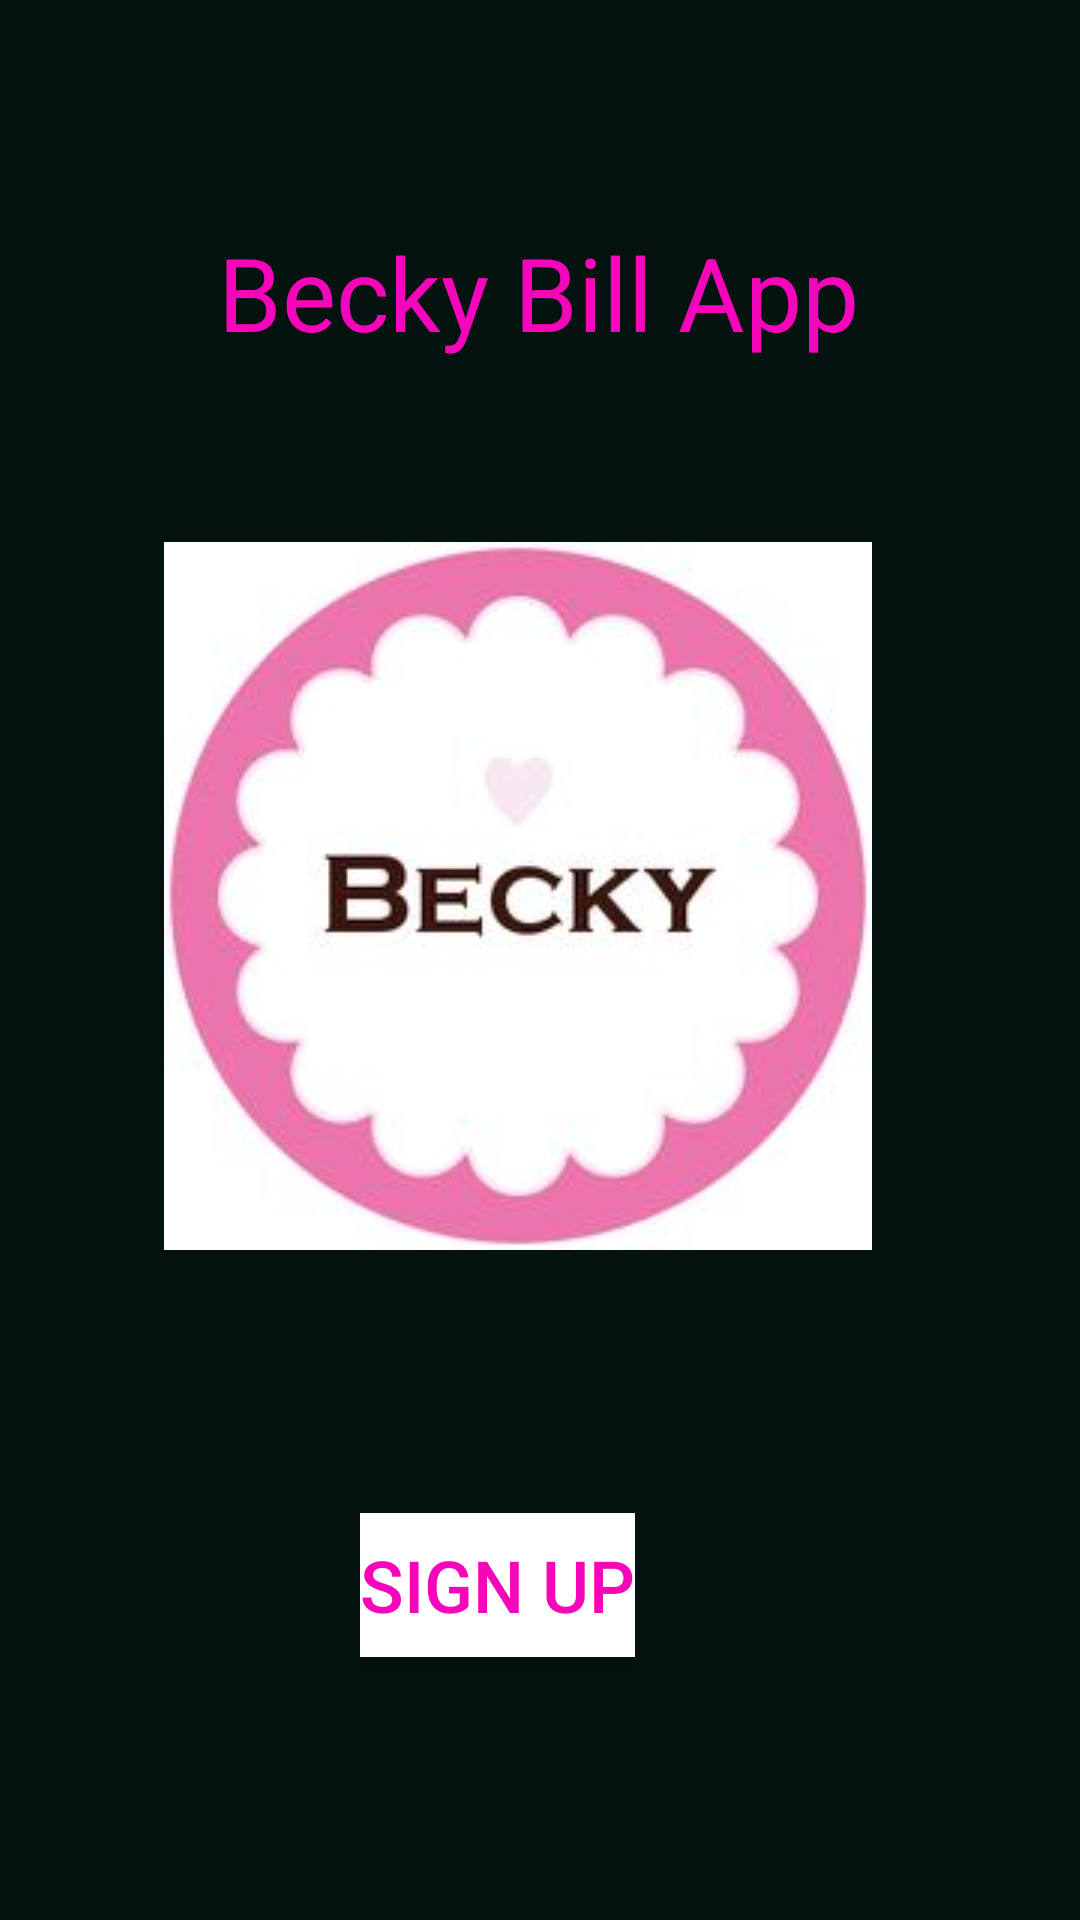

Android layout source for this screen:
<!-- AndroidManifest.xml: application theme Theme.BeckyBillApp -->
<!-- res/layout/activity_main.xml -->
<?xml version="1.0" encoding="utf-8"?>
<androidx.constraintlayout.widget.ConstraintLayout xmlns:android="http://schemas.android.com/apk/res/android"
    xmlns:app="http://schemas.android.com/apk/res-auto"
    xmlns:tools="http://schemas.android.com/tools"
    android:layout_width="match_parent"
    android:layout_height="match_parent"
    android:background="#041310"
    tools:context=".ui.MainActivity">

    <TextView
        android:id="@+id/tvBeckyName"
        android:layout_width="wrap_content"
        android:layout_height="wrap_content"
        android:layout_marginStart="16dp"
        android:layout_marginTop="8dp"
        android:layout_marginEnd="16dp"
        android:layout_marginBottom="8dp"
        android:fontFamily="sans-serif"
        android:text="Becky Bill App"
        android:textAppearance="@style/TextAppearance.AppCompat.Large"
        android:textColor="#F606BA"
        android:textSize="34sp"
        app:layout_constraintBottom_toBottomOf="parent"
        app:layout_constraintEnd_toEndOf="parent"
        app:layout_constraintHorizontal_bias="0.497"
        app:layout_constraintStart_toStartOf="parent"
        app:layout_constraintTop_toTopOf="parent"
        app:layout_constraintVertical_bias="0.115" />

    <ImageView
        android:id="@+id/ivImage"
        android:layout_width="wrap_content"
        android:layout_height="wrap_content"
        android:layout_marginStart="16dp"
        android:layout_marginTop="8dp"
        android:layout_marginEnd="16dp"
        android:layout_marginBottom="8dp"
        app:layout_constraintBottom_toBottomOf="parent"
        app:layout_constraintEnd_toEndOf="parent"
        app:layout_constraintHorizontal_bias="0.419"
        app:layout_constraintStart_toStartOf="parent"
        app:layout_constraintTop_toBottomOf="@+id/tvBeckyName"
        app:layout_constraintVertical_bias="0.197"
        app:srcCompat="@drawable/naka" />

    <Button
        android:id="@+id/btnRegister"
        android:layout_width="wrap_content"
        android:layout_height="wrap_content"
        android:layout_marginStart="16dp"
        android:layout_marginTop="8dp"
        android:layout_marginEnd="16dp"
        android:layout_marginBottom="8dp"
        android:background="@color/white"
        android:text="Sign Up"
        android:textColor="#F606BA"
        android:textColorHighlight="#F407B9"
        android:textSize="24sp"
        app:layout_constraintBottom_toBottomOf="parent"
        app:layout_constraintEnd_toEndOf="parent"
        app:layout_constraintHorizontal_bias="0.44"
        app:layout_constraintStart_toStartOf="parent"
        app:layout_constraintTop_toBottomOf="@+id/ivImage" />

</androidx.constraintlayout.widget.ConstraintLayout>
<!-- resources referenced by this layout -->
<resources>
  <!-- drawable naka: jpg bitmap (drawable, 7780 bytes) -->
  <style name="Theme.BeckyBillApp" parent="Base.Theme.BeckyBillApp" />
  <style name="Base.Theme.BeckyBillApp" parent="Theme.Material3.DayNight.NoActionBar">
          
          
      </style>
  <!-- not gathered from this repository: default colours our renderer supplied (Android Studio template values) -->
  <color name="white">#FFFFFFFF</color>
</resources>
